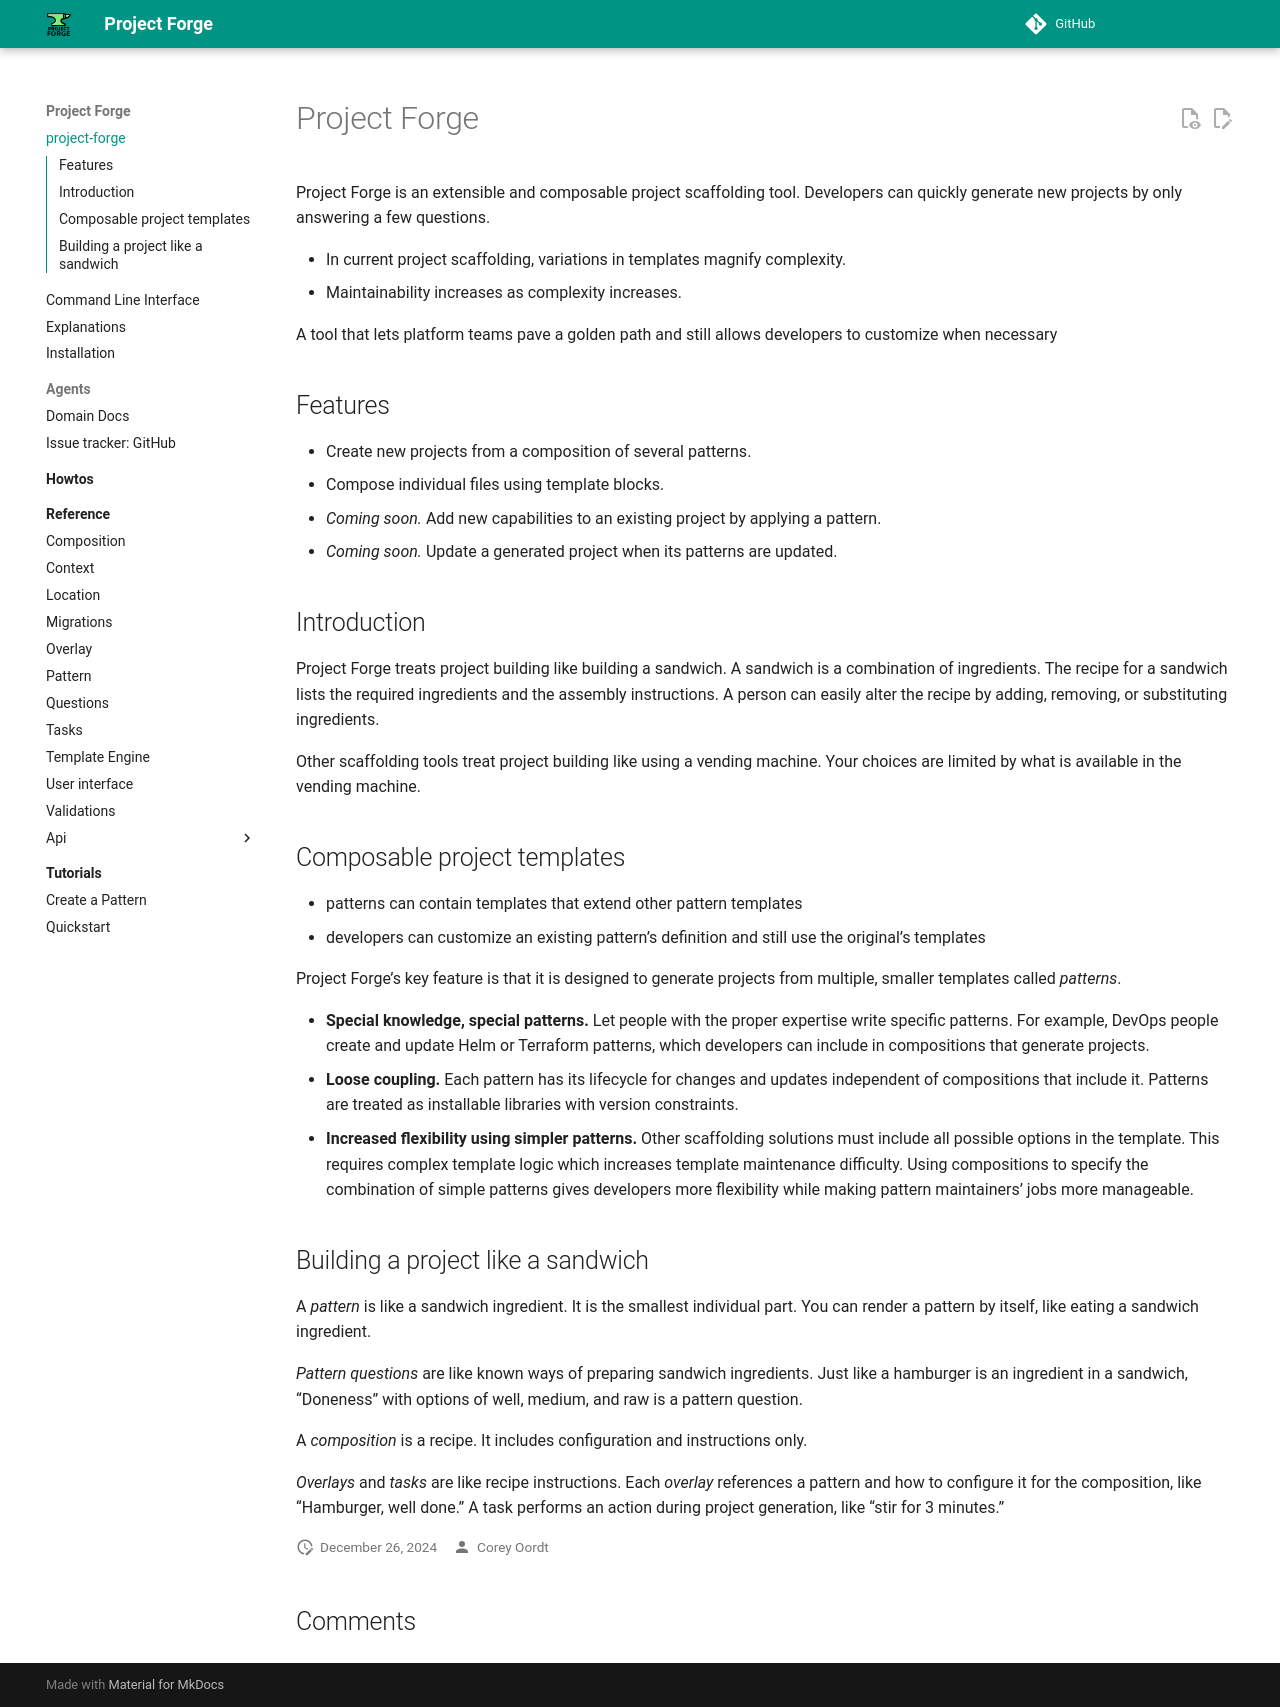

repository: callowayproject/project-forge · page: index.html · generator: mkdocs

# Project Forge

<a href="https://pypi.org/project/project-forge/"><img src="https://img.shields.io/pypi/v/project-forge.svg"></a>
<a href="https://pypi.org/project/project-forge/"><img src="https://img.shields.io/pypi/l/project-forge.svg"></a>
<a href="https://pypi.org/project/project-forge/"><img src="https://img.shields.io/pypi/pyversions/project-forge.svg"></a>
<a href="https://github.com/callowayproject/project-forge/actions"><img src="https://github.com/callowayproject/project-forge/workflows/CI/badge.svg"></a>

<!--start-->

Project Forge is an extensible and composable project scaffolding tool.
Developers can quickly generate new projects by only answering a few questions.

- In current project scaffolding, variations in templates magnify complexity.
- Maintainability increases as complexity increases.

A tool that lets platform teams pave a golden path and still allows developers to customize when necessary

## Features

- Create new projects from a composition of several patterns.
- Compose individual files using template blocks.
- *Coming soon.* Add new capabilities to an existing project by applying a pattern.
- *Coming soon.* Update a generated project when its patterns are updated.

## Introduction

Project Forge treats project building like building a sandwich.
A sandwich is a combination of ingredients.
The recipe for a sandwich lists the required ingredients and the assembly instructions.
A person can easily alter the recipe by adding, removing, or substituting ingredients.

Other scaffolding tools treat project building like using a vending machine.
Your choices are limited by what is available in the vending machine.

## Composable project templates

- patterns can contain templates that extend other pattern templates
- developers can customize an existing pattern's definition and still use the original's templates

Project Forge's key feature is that it is designed to generate projects from multiple, smaller templates called _patterns_.

- **Special knowledge, special patterns.**
    Let people with the proper expertise write specific patterns.
    For example, DevOps people create and update Helm or Terraform patterns, which developers can include in compositions that generate projects.
- **Loose coupling.**
    Each pattern has its lifecycle for changes and updates independent of compositions that include it.
    Patterns are treated as installable libraries with version constraints.
- **Increased flexibility using simpler patterns.**
    Other scaffolding solutions must include all possible options in the template.
    This requires complex template logic which increases template maintenance difficulty.
    Using compositions to specify the combination of simple patterns gives developers more flexibility while making pattern maintainers' jobs more manageable.

## Building a project like a sandwich

A _pattern_ is like a sandwich ingredient.
It is the smallest individual part.
You can render a pattern by itself, like eating a sandwich ingredient.

*Pattern questions* are like known ways of preparing sandwich ingredients.
Just like a hamburger is an ingredient in a sandwich, "Doneness" with options of well, medium, and raw is a pattern question.

A *composition* is a recipe.
It includes configuration and instructions only.

*Overlays* and *tasks* are like recipe instructions.
Each _overlay_ references a pattern and how to configure it for the composition, like "Hamburger, well done."
A task performs an action during project generation, like "stir for 3 minutes."

<!--end-->
